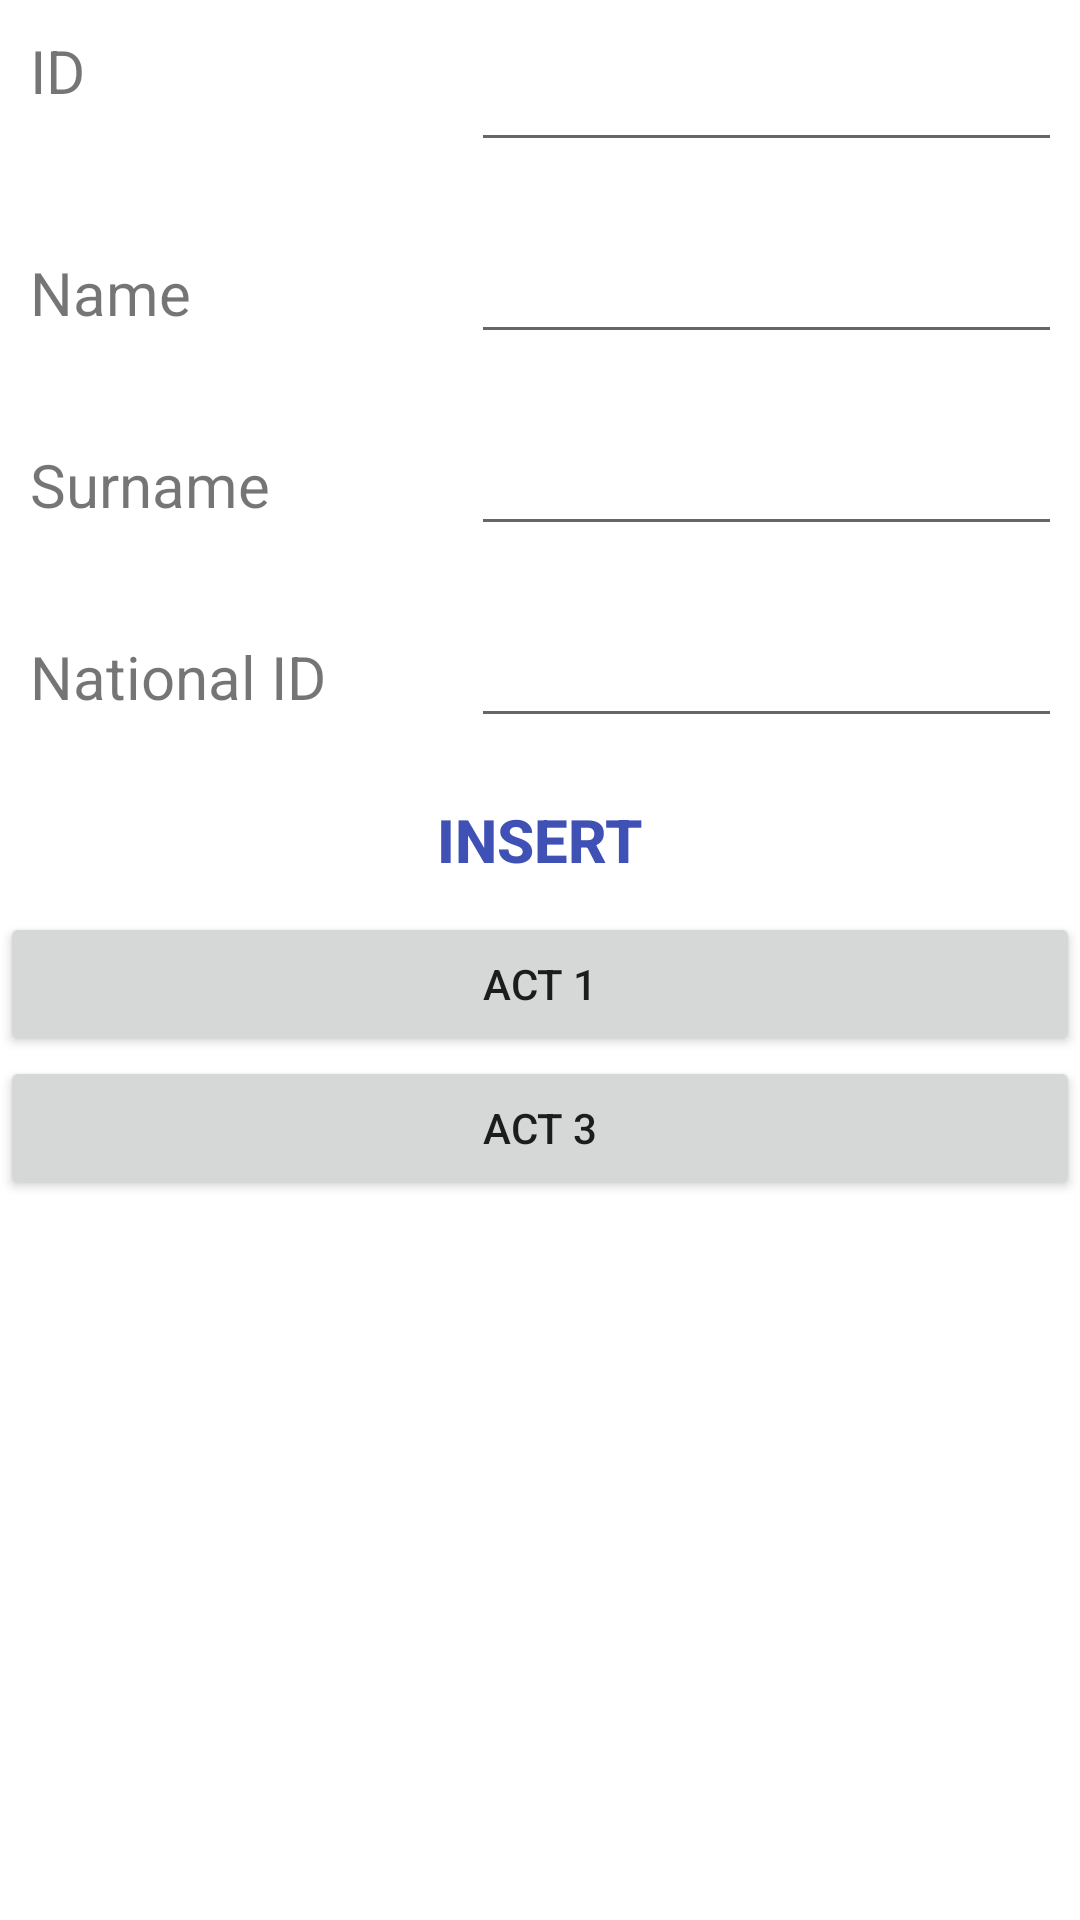

Layout XML and referenced resources for this Android screen:
<!-- AndroidManifest.xml: application theme Theme.AlmadimidT2 -->
<!-- res/layout/activity_act2.xml -->
<?xml version="1.0" encoding="utf-8"?>
<LinearLayout xmlns:tools="http://schemas.android.com/tools"
    android:orientation="vertical"
    android:layout_width="match_parent"
    android:layout_height="match_parent"	xmlns:android="http://schemas.android.com/apk/res/android">

    <TableLayout
        android:id="@+id/table1"
        android:layout_width="match_parent"
        android:layout_height="wrap_content">

        <TableRow
            android:layout_width="match_parent"
            android:layout_height="match_parent"
            android:layout_margin="10dp">

            <TextView
                android:id="@+id/textViewSplash"
                android:layout_width="147dp"
                android:layout_height="match_parent"
                android:text="ID"
                android:textSize="20sp" />

            <EditText
                android:id="@+id/ETID"
                android:layout_width="wrap_content"
                android:layout_height="wrap_content"
                android:ems="10"
                android:inputType="number"
                android:textSize="20sp"
                tools:ignore="SpeakableTextPresentCheck,TouchTargetSizeCheck" />

        </TableRow>

        <TableRow
            android:layout_width="match_parent"
            android:layout_height="match_parent"
            android:layout_margin="10dp">

            <TextView
                android:id="@+id/textView3"
                android:layout_width="wrap_content"
                android:layout_height="wrap_content"
                android:text="Name"
                android:textSize="20sp" />

            <EditText
                android:id="@+id/name"
                android:layout_width="wrap_content"
                android:layout_height="wrap_content"
                android:ems="10"
                android:inputType="text"
                android:textSize="20sp"
                tools:ignore="SpeakableTextPresentCheck,TouchTargetSizeCheck" />
        </TableRow>

        <TableRow
            android:layout_width="match_parent"
            android:layout_height="18dp"
            android:layout_margin="10dp">

            <TextView
                android:id="@+id/textView4"
                android:layout_width="wrap_content"
                android:layout_height="wrap_content"
                android:text="Surname"
                android:textSize="20sp" />

            <EditText
                android:id="@+id/surname"
                android:layout_width="wrap_content"
                android:layout_height="wrap_content"
                android:ems="10"
                android:inputType="text"
                android:textSize="20sp"
                tools:ignore="TouchTargetSizeCheck,SpeakableTextPresentCheck" />

        </TableRow>

        <TableRow
            android:layout_width="match_parent"
            android:layout_height="match_parent"
            android:layout_margin="10dp">

            <TextView
                android:id="@+id/textView5"
                android:layout_width="wrap_content"
                android:layout_height="wrap_content"
                android:text="National ID"
                android:textSize="20sp" />

            <EditText
                android:id="@+id/nationalID"
                android:layout_width="wrap_content"
                android:layout_height="wrap_content"
                android:ems="10"
                android:inputType="number"
                android:textSize="20sp"
                tools:ignore="SpeakableTextPresentCheck,TouchTargetSizeCheck" />
        </TableRow>
    </TableLayout>

    <LinearLayout
        android:layout_width="match_parent"
        android:layout_height="wrap_content"
        android:orientation="horizontal">

        <Button
            android:id="@+id/bttnAdd"
            style="@style/Widget.AppCompat.Button.Borderless.Colored"
            android:layout_width="wrap_content"
            android:layout_height="wrap_content"
            android:layout_weight="1"
            android:text="Insert"
            android:textColor="#3F51B5"
            android:textSize="20sp"
            android:textStyle="bold" />

    </LinearLayout>

    <Button
        android:id="@+id/bttnToAct1"
        android:layout_width="match_parent"
        android:layout_height="wrap_content"
        android:text="Act 1" />

    <Button
        android:id="@+id/bttnToAct3"
        android:layout_width="match_parent"
        android:layout_height="wrap_content"
        android:text="Act 3" />

</LinearLayout>
<!-- resources referenced by this layout -->
<resources>
  <style name="Theme.AlmadimidT2" parent="Theme.MaterialComponents.DayNight.DarkActionBar">
          
          <item name="colorPrimary">@color/purple_500</item>
          <item name="colorPrimaryVariant">@color/purple_700</item>
          <item name="colorOnPrimary">@color/white</item>
          
          <item name="colorSecondary">@color/teal_200</item>
          <item name="colorSecondaryVariant">@color/teal_700</item>
          <item name="colorOnSecondary">@color/black</item>
          
          <item name="android:statusBarColor" tools:targetApi="l">?attr/colorPrimaryVariant</item>
          
      </style>
  <!-- not gathered from this repository: default colours our renderer supplied (Android Studio template values) -->
  <color name="purple_500">#FF6200EE</color>
  <color name="purple_700">#FF3700B3</color>
  <color name="teal_200">#FF03DAC5</color>
  <color name="teal_700">#FF018786</color>
  <color name="black">#FF000000</color>
  <color name="white">#FFFFFFFF</color>
</resources>
